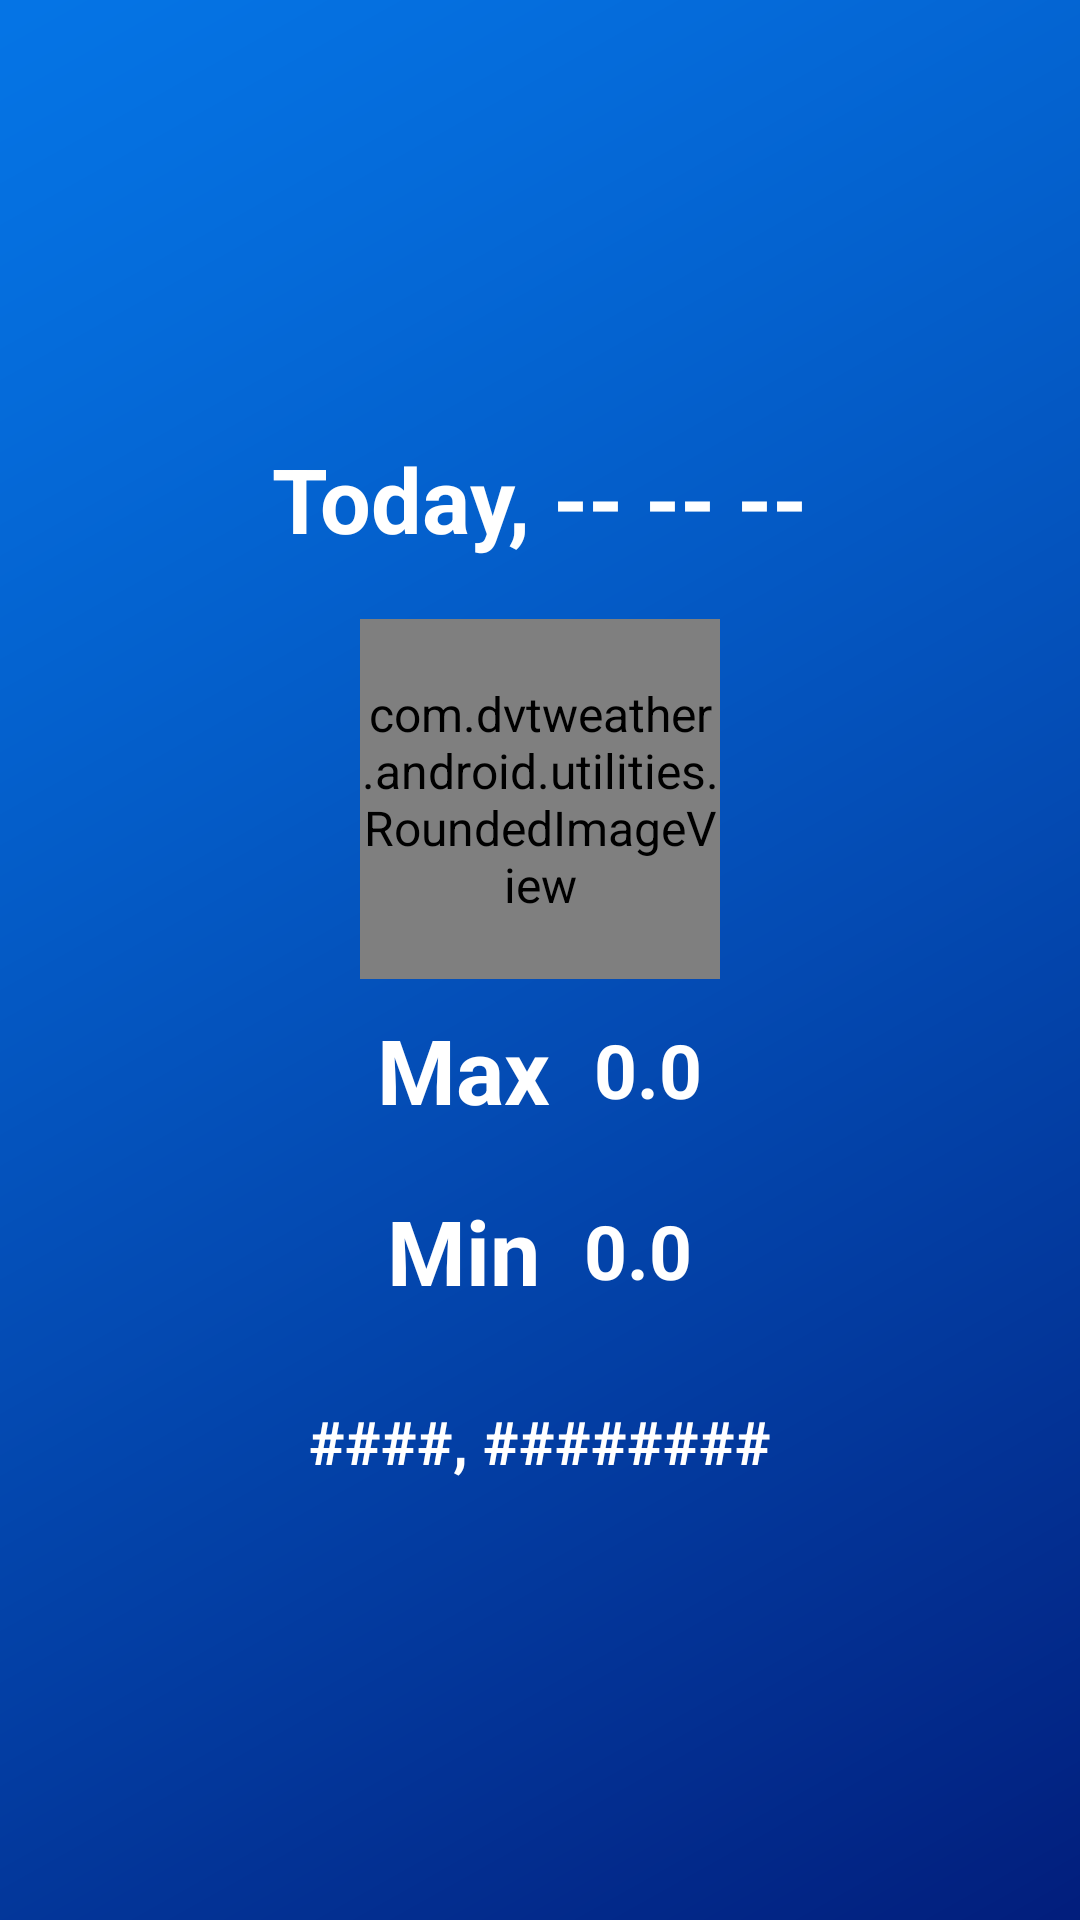

The Android layout XML behind this screen, and the referenced resources:
<!-- AndroidManifest.xml: application theme AppTheme -->
<!-- res/layout/activity_main.xml -->
<?xml version="1.0" encoding="utf-8"?>
<RelativeLayout
    xmlns:android="http://schemas.android.com/apk/res/android"
    android:id="@+id/activity_main"
    android:layout_width="match_parent"
    android:background="@drawable/background"
    android:layout_height="match_parent">

    <LinearLayout
        android:gravity="center"
        android:orientation="vertical"
        android:layout_width="match_parent"
        android:layout_height="match_parent"
        android:layout_centerVertical="true">

        <LinearLayout
            android:layout_marginBottom="20dp"
            android:layout_width="wrap_content"
            android:layout_height="wrap_content"
            android:orientation="horizontal">
            <TextView
                android:layout_width="wrap_content"
                android:layout_height="wrap_content"
                android:text="Today, "
                android:textSize="30sp"
                android:textColor="@color/white"
                android:textStyle="bold" />

            <TextView
                android:id="@+id/weather_sync_date"
                android:layout_width="wrap_content"
                android:layout_height="wrap_content"
                android:text="-- -- --"
                android:textSize="30sp"
                android:textColor="@color/white"
                android:textStyle="bold" />

        </LinearLayout>

        <com.dvtweather.android.utilities.RoundedImageView
            android:id="@+id/weather_image"
            android:background="@mipmap/ic_default_weather"
            android:layout_width="120dp"
            android:layout_height="120dp"
            android:layout_gravity="center"/>

        <RelativeLayout
            android:layout_margin="10dp"
            android:layout_width="wrap_content"
            android:layout_height="wrap_content">

            <TextView
                android:textColor="@color/white"
                android:id="@+id/weather_max_temperature_lbl"
                android:text="Max  "
                android:layout_width="wrap_content"
                android:layout_height="wrap_content"
                android:textSize="30sp"
                android:textStyle="bold"/>

            <TextView
                android:textColor="@color/white"
                android:layout_centerVertical="true"
                android:layout_toRightOf="@+id/weather_max_temperature_lbl"
                android:id="@+id/weather_max_temperature_value"
                android:layout_width="wrap_content"
                android:layout_height="wrap_content"
                android:text="0.0"
                android:textSize="25sp"
                android:textStyle="bold"/>

        </RelativeLayout>

        <RelativeLayout
            android:layout_margin="10dp"
            android:layout_width="wrap_content"
            android:layout_height="wrap_content">

            <TextView
                android:textColor="@color/white"
                android:id="@+id/weather_min_temperature_lbl"
                android:text="Min  "
                android:layout_width="wrap_content"
                android:layout_height="wrap_content"
                android:textSize="30sp"
                android:textStyle="bold"/>

            <TextView
                android:textColor="@color/white"
                android:layout_centerVertical="true"
                android:layout_toRightOf="@+id/weather_min_temperature_lbl"
                android:id="@+id/weather_min_temperature_value"
                android:layout_width="wrap_content"
                android:layout_height="wrap_content"
                android:text="0.0"
                android:textSize="25sp"
                android:textStyle="bold"/>

        </RelativeLayout>

        <LinearLayout
            android:layout_marginTop="20dp"
            android:layout_width="wrap_content"
            android:layout_height="wrap_content"
            android:orientation="horizontal">

            <TextView
                android:id="@+id/weather_location_city"
                android:layout_width="wrap_content"
                android:layout_height="wrap_content"
                android:text="####, "
                android:textSize="20sp"
                android:textColor="@color/white"
                android:textStyle="bold" />

            <TextView
                android:id="@+id/weather_location_country"
                android:layout_width="wrap_content"
                android:layout_height="wrap_content"
                android:text="########"
                android:textSize="20sp"
                android:textColor="@color/white"
                android:textStyle="bold" />

        </LinearLayout>

    </LinearLayout>
</RelativeLayout>
<!-- resources referenced by this layout -->
<resources>
  <color name="white">#ffffff</color>
  <!-- drawable background: png bitmap (drawable, 50044 bytes) -->
  <!-- mipmap ic_default_weather: png bitmap (mipmap-xxhdpi, 1253 bytes) -->
  <style name="AppTheme" parent="Theme.AppCompat.Light.NoActionBar">
          <item name="android:windowContentOverlay">@null</item>
          <item name="colorPrimary">@color/colorPrimary</item>
          <item name="colorPrimaryDark">@color/colorPrimaryDark</item>
          <item name="colorAccent">@color/colorAccent</item>
          <item name="android:textColorPrimary">@color/black_effective</item>
          <item name="android:textColor">@color/black_effective</item>
          <item name="android:windowBackground">@color/bg_color</item>
          <item name="android:textAllCaps">false</item>
          <item name="android:textSize">16sp</item>
          <item name="android:typeface">sans</item>
          <item name="drawerArrowStyle">@style/MaterialDrawer.DrawerArrowStyle</item>
          <item name="android:textAppearance">@style/TextAppearance.Text.Regular</item>
      </style>
  <color name="colorPrimary">@color/blue_black_light</color>
  <color name="colorPrimaryDark">@color/black</color>
  <color name="colorAccent">#FF4081</color>
  <color name="black_effective">#2a2a2a</color>
  <color name="bg_color">#f7f7f7</color>
  <style name="MaterialDrawer.DrawerArrowStyle" parent="Widget.AppCompat.DrawerArrowToggle">
          <item name="spinBars">false</item>
          <item name="color">@color/white</item>
      </style>
  <style name="TextAppearance.Text.Regular" parent="android:TextAppearance">
          <item name="fontPath">fonts/source-sans-pro/SourceSansPro-Regular.ttf</item>
      </style>
  <color name="blue_black_light">#516179</color>
  <color name="black">#000000</color>
</resources>
